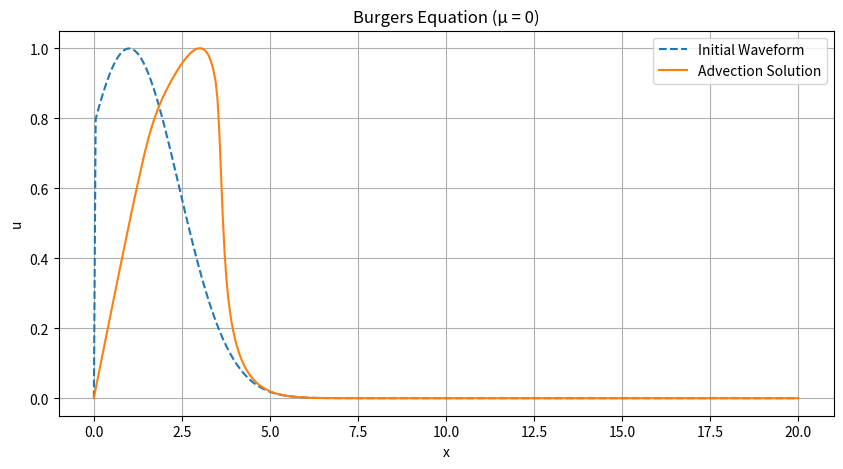

Here is the Python script that generated this plot:
#Leapfrog -- Burgers

import numpy as np
import matplotlib.pyplot as plt
    
    # Parameters
L = 20.0   # Spatial domain length
T = 4.0    # Temporal domain length
Nx = 400   # Number of spatial grid points
Nt = 4000  # Number of time steps
dx = L / Nx # x step
dt = T / Nt # t step


c = 0.5

    # Initial condition
def initial_waveform(x):
    return np.sin(np.pi * x / L)  # Initial sine wave
    
def gaussian(x):
    a = 1
    b = 1
    c = 1
    u = a*np.exp(-(x-b)**2/((2*c)**2))
    u[0] = 0 #boundary conditions?
    u[-1] = 0
    return u

    # Spatial grid
x = np.linspace(0, L, Nx)
u = gaussian(x)  # Set the initial waveform here
    
    # Time-stepping loop for the linear advection equation (µ = 0)
u_old = np.copy(u)
for n in range(Nt):
    u_new = np.copy(u)
    for j in range(1, Nx - 1):
        u_new[j] = u_old[j] - c * dt /(3* dx) * (u[j+1] - u[j-1])*(u[j-1]+u[j]+u[j+1])
    u_old = u
    u = u_new
    
    # Plotting
plt.figure(figsize=(10, 5))
plt.plot(x, gaussian(x), label='Initial Waveform', linestyle='--')
plt.plot(x, u, label='Advection Solution')
plt.title('Burgers Equation (µ = 0)')
plt.xlabel('x')
plt.ylabel('u')
plt.legend()
plt.grid(True)
plt.show()
